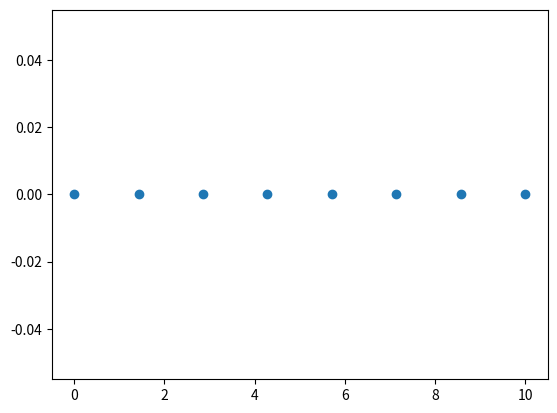

The matplotlib source for this figure:
import numpy as np
import matplotlib.pyplot as plt
y=np.zeros(8)
x1=np.linspace(0,10,8,endpoint=True)
x2=np.linspace(0,10,8,endpoint=False)
plt.plot(x1,y,'o')
plt.show()
